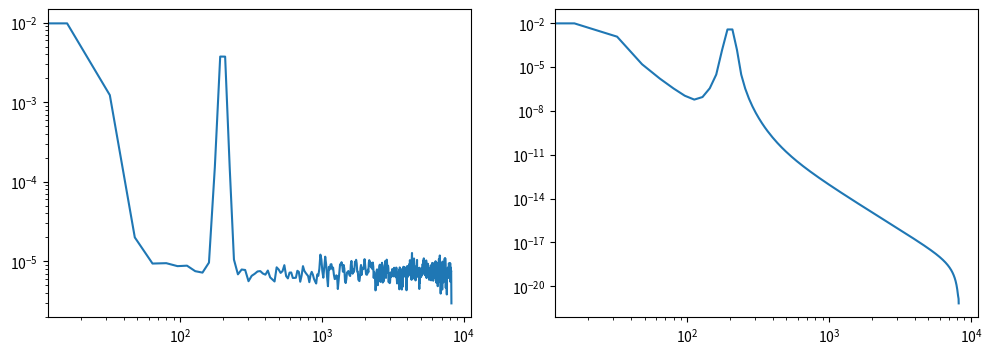

Recreate this plot in Python.
import numpy as np
import matplotlib.pyplot as plt
from scipy.signal import welch

def test(f1,f2,n,N):
    s = np.sin(2*np.pi*f1*n/N)+0.5*np.sin(2*np.pi*f2*n/N)
    return s

N = 2**14 
n = np.arange(N)
s_signal = test(10,200,n, N)**2
total = np.sum(s_signal)/N

def P(SN):
    Pnoise = np.sqrt(total/10**(SN/10))
    return Pnoise

rng = np.random.default_rng()
sigma = P(10)
white = rng.normal(loc=0.0, scale=sigma, size=N)
s_sig = test(10, 200, n, N)

x= s_sig + white 

freqs , Pxx = welch(x, fs=N, nperseg = 1024)
freqs1, Pxx1 = welch(s_sig, fs=N, nperseg= 1024)
fig, axes = plt.subplots(1, 2, figsize = (12,4))
axes[0].loglog(freqs, Pxx)
axes[1].loglog(freqs1, Pxx1)
plt.show()
